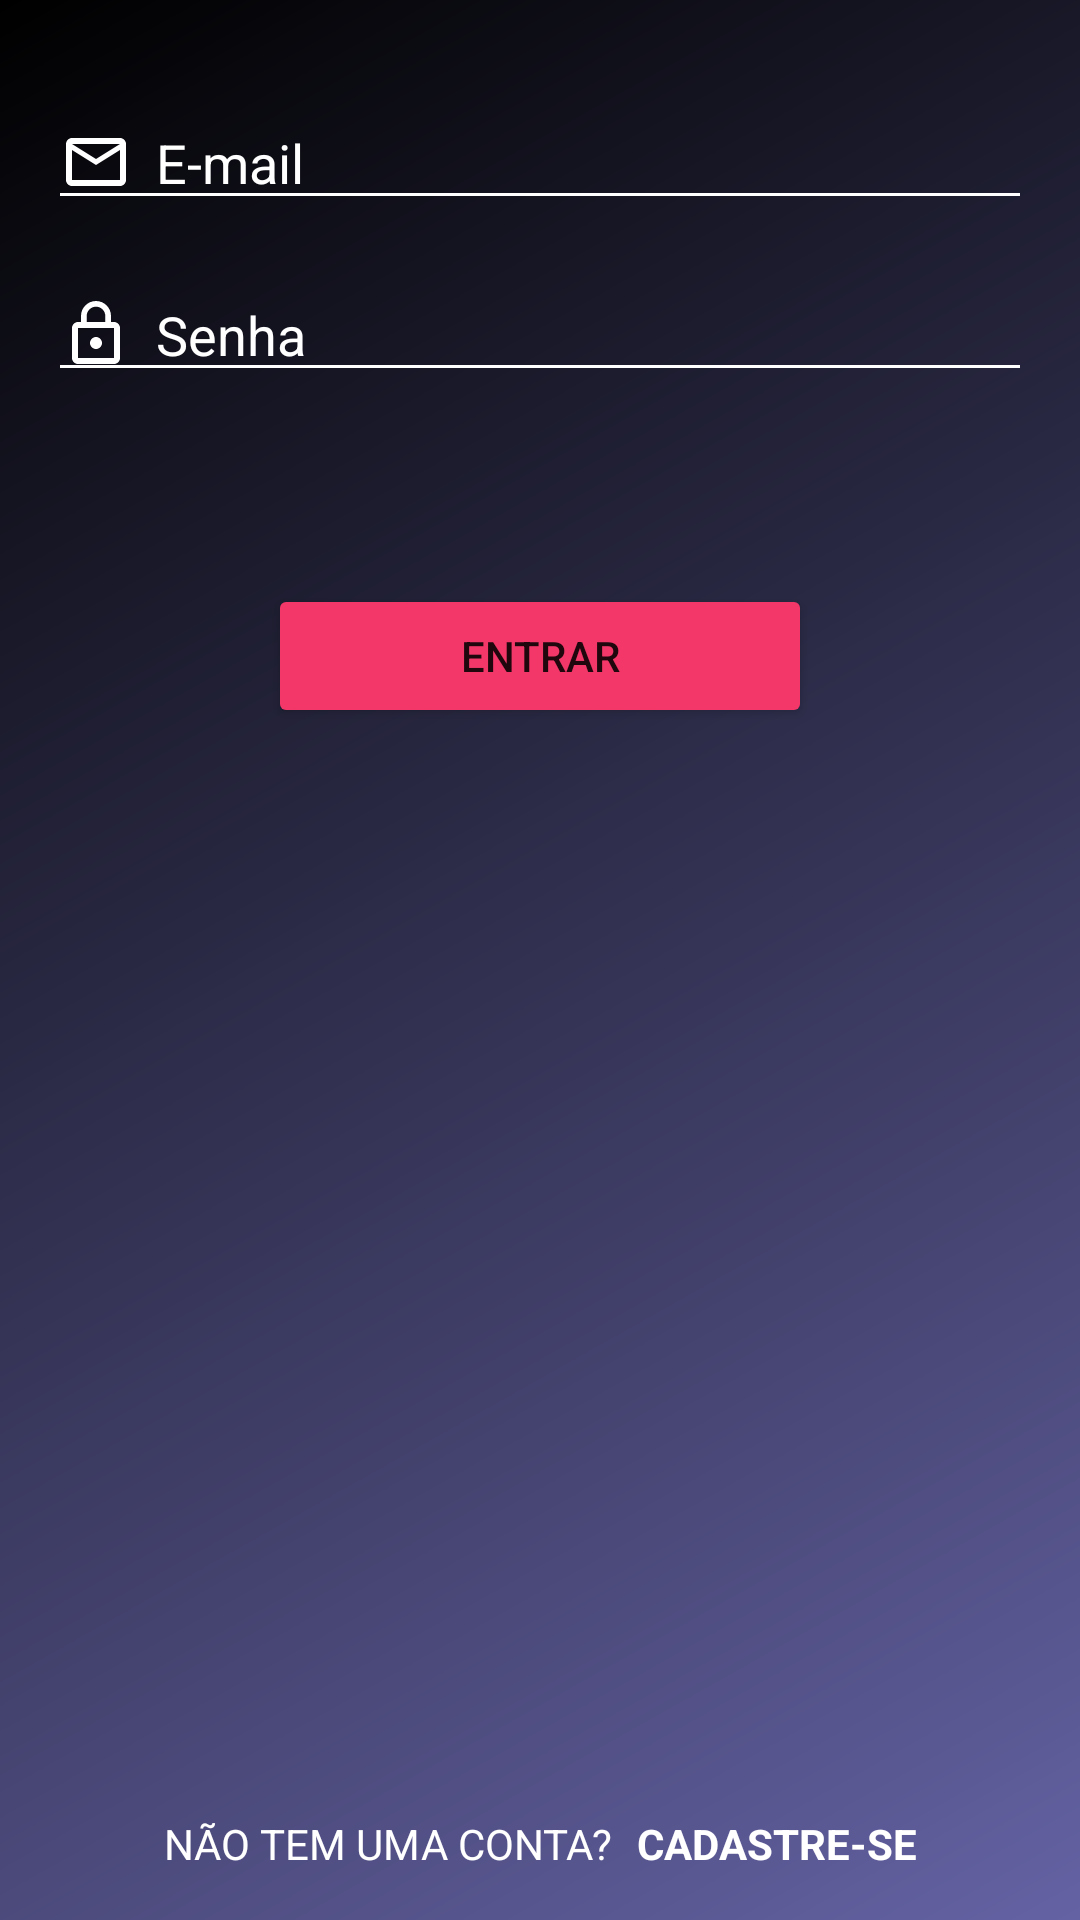

Layout XML and referenced resources for this Android screen:
<!-- AndroidManifest.xml: application theme Theme.Tasks -->
<!-- res/layout/activity_login.xml -->
<?xml version="1.0" encoding="utf-8"?>
<androidx.constraintlayout.widget.ConstraintLayout xmlns:android="http://schemas.android.com/apk/res/android"
    xmlns:app="http://schemas.android.com/apk/res-auto"
    xmlns:tools="http://schemas.android.com/tools"
    android:layout_width="match_parent"
    android:layout_height="match_parent"
    android:padding="16dp"
    android:background="@drawable/shape_background"
    tools:context=".view.LoginActivity">

    <ImageView
        android:id="@+id/image_logo"
        android:layout_width="240dp"
        android:layout_height="wrap_content"
        android:layout_marginTop="16dp"
        android:src="@drawable/ic_logotipo"
        app:layout_constraintEnd_toEndOf="parent"
        app:layout_constraintStart_toStartOf="parent"
        app:layout_constraintTop_toTopOf="parent" />

    <EditText
        android:id="@+id/edit_email"
        style="@style/EditTextWhite"
        android:layout_width="0dp"
        android:layout_height="wrap_content"
        android:drawableStart="@drawable/ic_mail"
        android:hint="@string/email"
        android:inputType="textEmailAddress"
        app:layout_constraintEnd_toEndOf="parent"
        app:layout_constraintStart_toStartOf="parent"
        app:layout_constraintTop_toBottomOf="@+id/image_logo" />

    <EditText
        style="@style/EditTextWhite"
        android:id="@+id/edit_password"
        android:layout_width="0dp"
        android:layout_height="wrap_content"
        android:layout_marginTop="16dp"
        android:hint="@string/senha"
        android:inputType="textPassword"
        android:drawableStart="@drawable/ic_lock"
        app:layout_constraintEnd_toEndOf="parent"
        app:layout_constraintStart_toStartOf="parent"
        app:layout_constraintTop_toBottomOf="@id/edit_email" />

    <Button
        android:id="@+id/button_login"
        android:layout_width="wrap_content"
        android:layout_height="wrap_content"
        android:layout_gravity="center_horizontal"
        android:layout_marginTop="64dp"
        android:text="@string/entrar"
        style="@style/DefaultButton"
        app:layout_constraintEnd_toEndOf="parent"
        app:layout_constraintStart_toStartOf="parent"
        app:layout_constraintTop_toBottomOf="@id/edit_password" />

    <TextView
        style="@style/EditTextWhite"
        android:id="@+id/text_new_account"
        android:layout_width="wrap_content"
        android:layout_height="wrap_content"
        android:text="@string/nao_tem_uma_conta"
        app:layout_constraintBottom_toBottomOf="parent"
        app:layout_constraintEnd_toStartOf="@id/text_register"
        app:layout_constraintHorizontal_chainStyle="packed"
        app:layout_constraintStart_toStartOf="parent" />

    <TextView
        style="@style/EditTextWhite"
        android:id="@+id/text_register"
        android:layout_width="wrap_content"
        android:layout_height="wrap_content"
        android:layout_marginStart="8dp"
        android:layout_toEndOf="@id/text_new_account"
        android:text="@string/cadastre_se"
        android:textStyle="bold"
        app:layout_constraintBottom_toBottomOf="parent"
        app:layout_constraintEnd_toEndOf="parent"
        app:layout_constraintStart_toEndOf="@id/text_new_account" />

</androidx.constraintlayout.widget.ConstraintLayout>
<!-- resources referenced by this layout -->
<resources>
  <!-- drawable ic_lock (drawable) -->
  <vector xmlns:android="http://schemas.android.com/apk/res/android"
          android:width="24dp"
          android:height="24dp"
          android:viewportWidth="24.0"
          android:viewportHeight="24.0">
      <path
          android:fillColor="#777695"
          android:pathData="M12,17c1.1,0 2,-0.9 2,-2s-0.9,-2 -2,-2 -2,0.9 -2,2 0.9,2 2,2zM18,8h-1L17,6c0,-2.76 -2.24,-5 -5,-5S7,3.24 7,6v2L6,8c-1.1,0 -2,0.9 -2,2v10c0,1.1 0.9,2 2,2h12c1.1,0 2,-0.9 2,-2L20,10c0,-1.1 -0.9,-2 -2,-2zM8.9,6c0,-1.71 1.39,-3.1 3.1,-3.1s3.1,1.39 3.1,3.1v2L8.9,8L8.9,6zM18,20L6,20L6,10h12v10z"/>
  </vector>
  <!-- drawable ic_mail (drawable) -->
  <vector xmlns:android="http://schemas.android.com/apk/res/android"
          android:width="24dp"
          android:height="24dp"
          android:viewportWidth="24.0"
          android:viewportHeight="24.0">
      <path
          android:fillColor="#777695"
          android:pathData="M20,4L4,4c-1.1,0 -1.99,0.9 -1.99,2L2,18c0,1.1 0.9,2 2,2h16c1.1,0 2,-0.9 2,-2L22,6c0,-1.1 -0.9,-2 -2,-2zM20,18L4,18L4,8l8,5 8,-5v10zM12,11L4,6h16l-8,5z"/>
  </vector>
  <!-- drawable shape_background (drawable) -->
  <?xml version="1.0" encoding="utf-8"?>
  <shape xmlns:android="http://schemas.android.com/apk/res/android"
      android:shape="rectangle">
  
      <gradient
          android:angle="135"
          android:endColor="@color/black"
          android:startColor="@color/purple_500"
          android:type="linear" />
  </shape>
  <string name="cadastre_se">Cadastre-se</string>
  <string name="email">E-mail</string>
  <string name="entrar">Entrar</string>
  <string name="nao_tem_uma_conta">Não tem uma conta?</string>
  <string name="senha">Senha</string>
  <style name="DefaultButton">
          <item name="android:backgroundTint">@color/pink</item>
          <item name="android:paddingStart">64dp</item>
          <item name="android:paddingEnd">64dp</item>
          <item name="android:paddingTop">8dp</item>
          <item name="android:paddingBottom">8dp</item>
      </style>
  <style name="EditTextWhite">
          <item name="android:drawablePadding">8dp</item>
          <item name="android:drawableTint">@color/white</item>
          <item name="android:textColor">@color/white</item>
          <item name="android:textColorHint">@color/white</item>
          <item name="android:backgroundTint">@color/white</item>
          <item name="android:textAllCaps">true</item>
      </style>
  <style name="Theme.Tasks" parent="Theme.MaterialComponents.DayNight.DarkActionBar">
          
          <item name="colorPrimary">@color/purple_500</item>
          <item name="colorPrimaryVariant">@color/purple_700</item>
          <item name="colorOnPrimary">@color/white</item>
          
          <item name="colorSecondary">@color/teal_200</item>
          <item name="colorSecondaryVariant">@color/teal_700</item>
          <item name="colorOnSecondary">@color/black</item>
          
          <item name="android:statusBarColor" tools:targetApi="l">?attr/colorPrimaryVariant</item>
          
      </style>
  <color name="black">#FF000000</color>
  <color name="purple_500">#6462a3</color>
  <color name="pink">#f33769</color>
  <color name="white">#FFFFFFFF</color>
  <color name="purple_700">#3b3a61</color>
  <color name="teal_200">#FF03DAC5</color>
  <color name="teal_700">#FF018786</color>
</resources>
